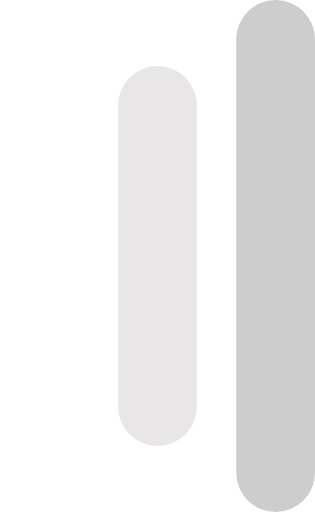
t = 0.00 s
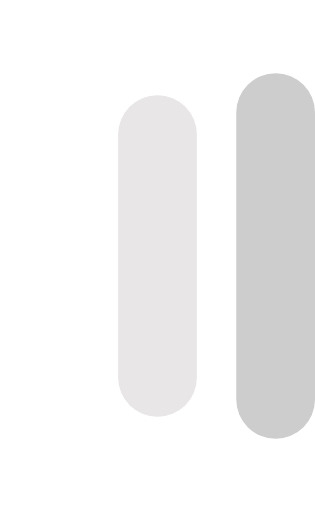
t = 0.13 s
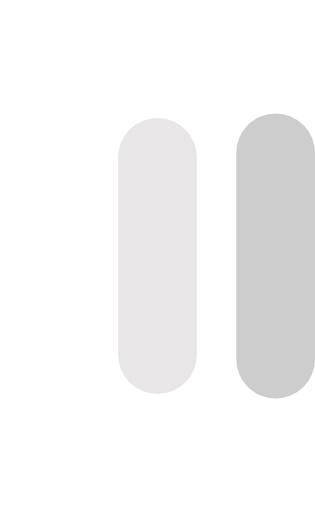
t = 0.38 s
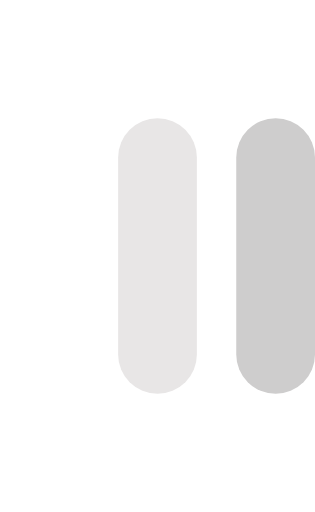
t = 0.50 s
t = 0.63 s: frame unchanged from t = 0.50 s, image omitted
t = 0.88 s: frame unchanged from t = 0.50 s, image omitted

The animated SVG that drew these frames (rendered in a browser with its animation timeline set to each time). Animation: 6 SMIL elements (animate=6); one cycle of 1.00 s, repeats indefinitely.

<?xml version="1.0" encoding="utf-8"?>
<svg xmlns="http://www.w3.org/2000/svg" xmlns:xlink="http://www.w3.org/1999/xlink" style="margin: auto;display: block; shape-rendering: auto;" width="16" height="26" viewBox="0 0 16 26" preserveAspectRatio="xMidYMid">
<rect x="0" y="6" width="4" height="14" fill="#ffffff" rx="2">
  <animate attributeName="y" repeatCount="indefinite" dur="1s" calcMode="spline" keyTimes="0;0.5;1" values="0;6;6" keySplines="0 0.5 0.5 1;0 0.5 0.5 1" begin="-0.2s"></animate>
  <animate attributeName="height" repeatCount="indefinite" dur="1s" calcMode="spline" keyTimes="0;0.5;1" values="26;14;14" keySplines="0 0.5 0.5 1;0 0.5 0.5 1" begin="-0.2s"></animate>
</rect>
<rect x="6" y="6" width="4" height="14" fill="#e8e6e6" rx="2">
  <animate attributeName="y" repeatCount="indefinite" dur="1s" calcMode="spline" keyTimes="0;0.5;1" values="0;6;6" keySplines="0 0.5 0.5 1;0 0.5 0.5 1" begin="-0.1s"></animate>
  <animate attributeName="height" repeatCount="indefinite" dur="1s" calcMode="spline" keyTimes="0;0.5;1" values="26;14;14" keySplines="0 0.5 0.5 1;0 0.5 0.5 1" begin="-0.1s"></animate>
</rect>
<rect x="12" y="6" width="4" height="14" fill="#cecdcd" rx="2">
  <animate attributeName="y" repeatCount="indefinite" dur="1s" calcMode="spline" keyTimes="0;0.5;1" values="0;6;6" keySplines="0 0.5 0.5 1;0 0.5 0.5 1"></animate>
  <animate attributeName="height" repeatCount="indefinite" dur="1s" calcMode="spline" keyTimes="0;0.5;1" values="26;14;14" keySplines="0 0.5 0.5 1;0 0.5 0.5 1"></animate>
</rect>
</svg>
